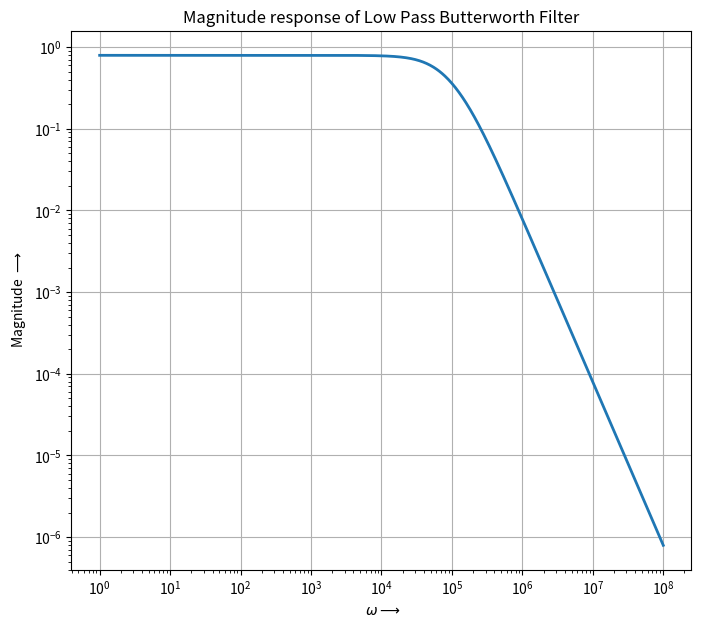
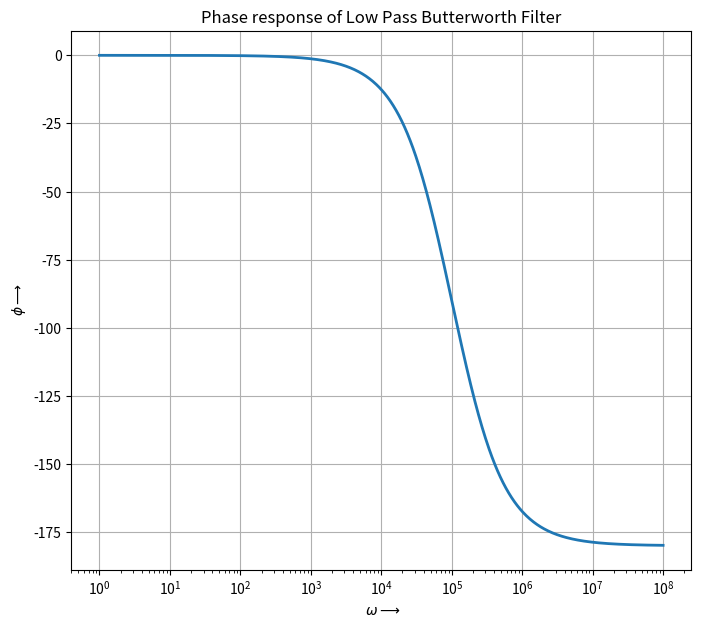
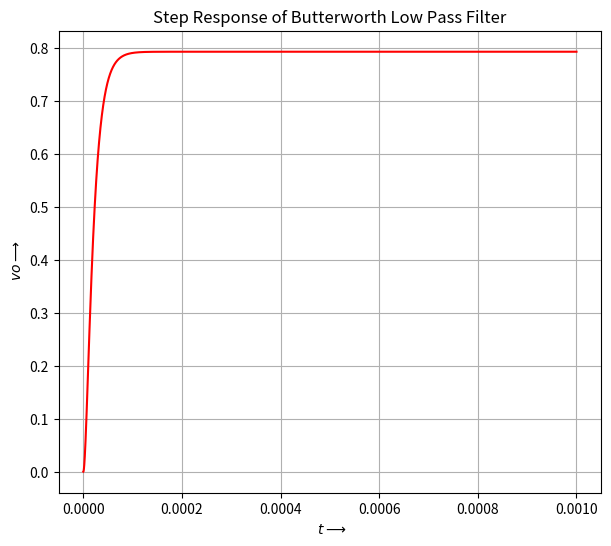
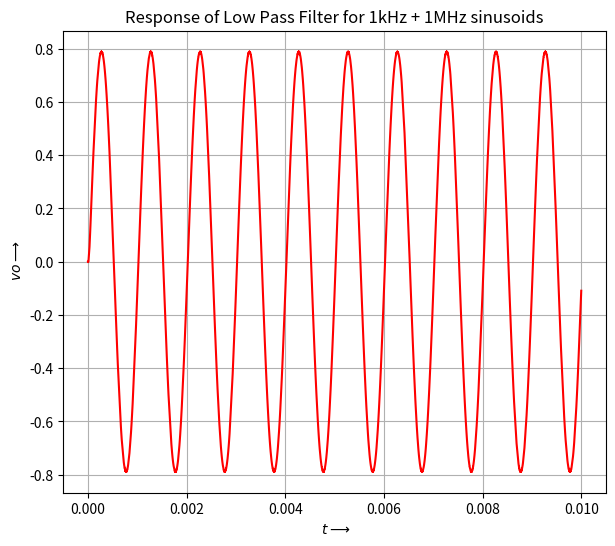
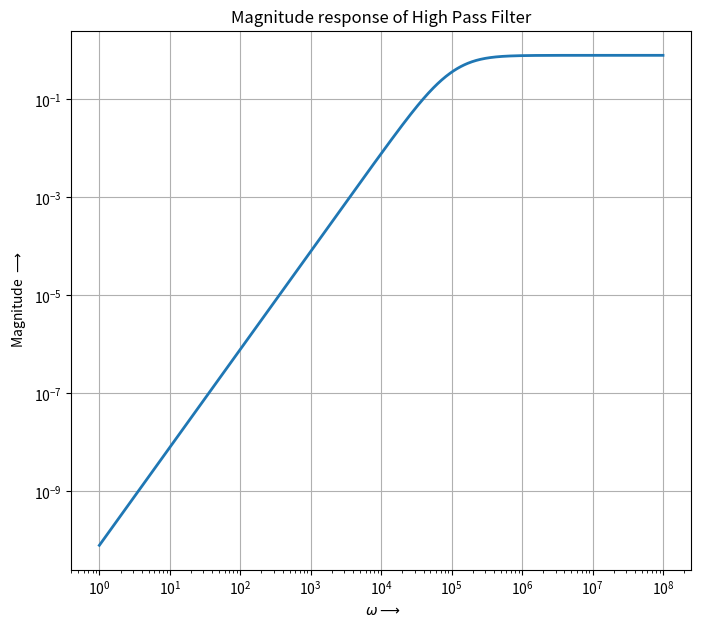
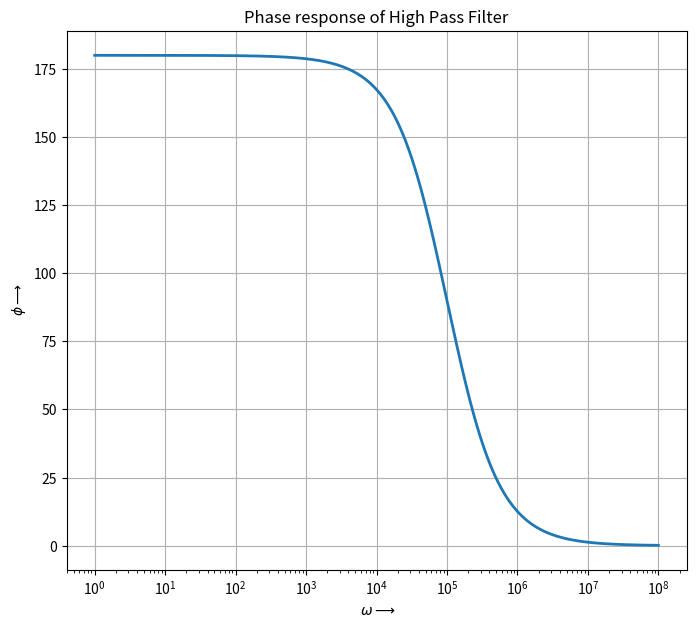
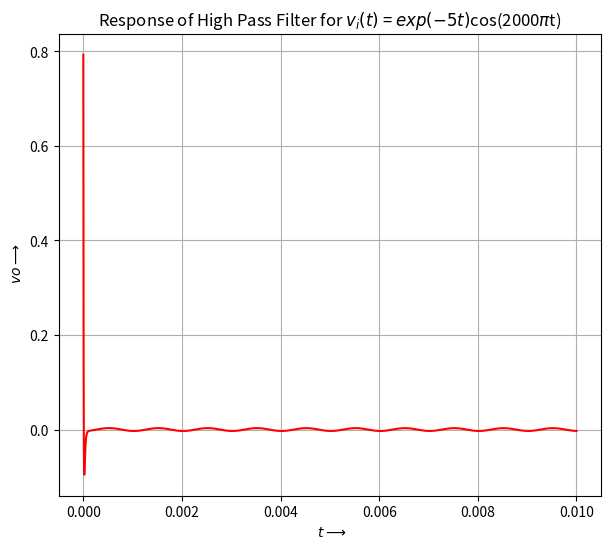
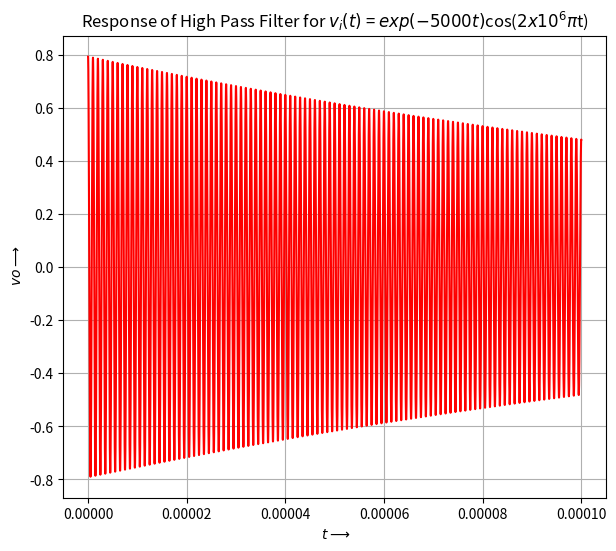
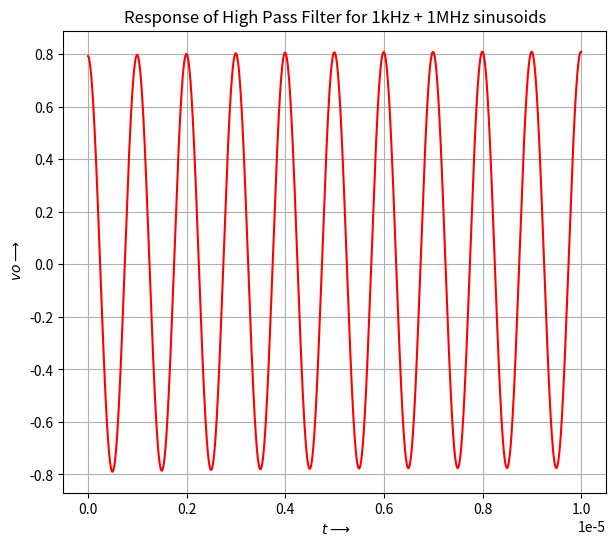
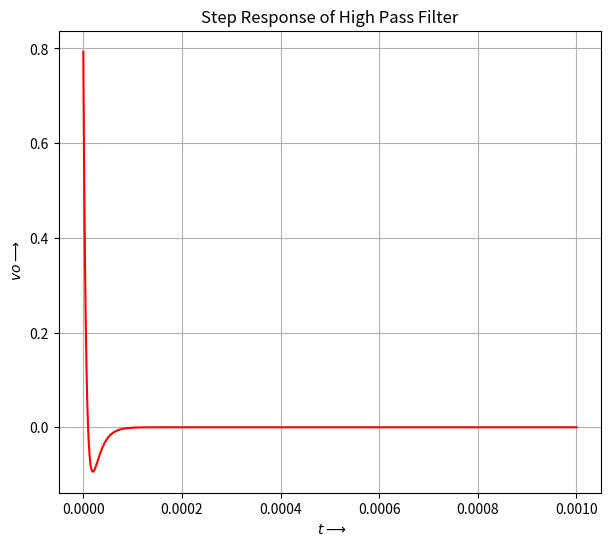

Source code (Python) for these figures, in order:
"""
This code is written by BACHOTTI SAI KRISHNA SHANMUKH EE19B009
    EE2703 Assignment 7 Solution
    The Laplace Transform
"""
import numpy as np
import matplotlib.pyplot as plt
import sympy
import scipy.signal as sp
import warnings
warnings.filterwarnings('ignore')

sympy.init_session

def lowpass(R1,R2,C1,C2,G,Vi):
    """
    This function takes the circuit parameters of Butterworth Low Pass filter as input
    Returns symbolic node voltage solution vector, matrix and source vectors.
    """
    s = sympy.symbols('s')
    A = sympy.Matrix([[0, 0, 1, -1/G],[-1/(1+s*R2*C2), 1, 0, 0],[0, -G, G, 1],[-1/R1 -1/R2 -s*C1, 1/R2, 0 ,s*C1]])
    b = sympy.Matrix([0,0,0,-Vi/R1])
    V = A.inv()*b
    return A,b,V

def highpass(R1,R3,C1,C2,G,Vi):
    """
    This function takes the circuit parameters of High Pass filter as input
    Returns symbolic node voltage solution vector, matrix and source vectors.
    """
    s = sympy.symbols('s')
    A = sympy.Matrix([[0,0,1,-1/G],[0,-G,G,1],[-s*C2, 1/R3+s*C2, 0, 0],[-s*C1-s*C2-1/R1, s*C2, 0, 1/R1]])
    b = sympy.Matrix([0,0,0,-Vi*s*C1])
    V = A.inv()*b
    return A,b,V

def sym2sig(SymX):
    """
    This function takes symbolic expression of Transfer function and
    returns numerator and denominator polynomial coefficients
    """
    s = sympy.symbols('s')
    X = sympy.simplify(SymX)
    n,d = sympy.fraction(X)
    n,d = sympy.Poly(n,s), sympy.Poly(d,s)
    num,den = n.all_coeffs(), d.all_coeffs()
    num,den = [float(f) for f in num], [float(f) for f in den]
    return num,den

def stepresponse(SymX,tstop):
    """
    This function makes use of sym2sig function to find the Transfer function of the system
    SymX : Symbolic Expression
    tstop : Stop time
    Returns the step response
    """
    num,den = sym2sig(SymX)
    den.append(0)    # Equivalent to multiplying s in the denominator polynomial
    H1 = sp.lti(num,den)
    return sp.impulse(H1,None,np.linspace(0,tstop,100000))

def input_response(SymX,f,tstop):
    """
    This function makes use of sym2sig function to find the Transfer function of the system
    SymX : Symbolic Expression
    f : Input signal as a function
    tstop : Stop time
    Returns the system response for given input
    """
    num,den = sym2sig(SymX)
    H = sp.lti(num,den)
    t = np.linspace(0,tstop,100000)
    t,y,temp = sp.lsim(H,f(t),t)
    return t,y

def sinusoids(t):
    """
    This function has two sinusoids in 1kHz and 1MHz frequencies
    """
    return np.sin(2000*np.pi*t)+np.cos(2*1e6*np.pi*t)

def damped_sinusoid(w,decay):
    """
    A function that for exponentially decaying sinusoid
    w: Frequency (in Hz)
    decay : Decay factor 
    Returns the lambda function
    """
    f = lambda t : (np.exp(-decay*t)*np.cos(2*np.pi*w*t))
    return f

def bode_plotter(vo, title,plt_num):
    """
    This function takes symbolic expression as input and outputs bode plots
    using matplotlib.pyplot
    """
    s = sympy.symbols('s')
    w = np.logspace(0,8,801)
    ss = 1j*w
    hf = sympy.lambdify(s,vo,'numpy')
    v_val = hf(ss)
    fig,ax = plt.subplots(num=plt_num,figsize=(8,7))
    ax.loglog(w,np.abs(v_val),lw=2)
    plt.xlabel(r' $\omega\longrightarrow$')
    plt.ylabel(r' Magnitude $\longrightarrow$')
    plt.title('Magnitude response of '+title+' Filter')
    plt.grid()
    fig,ax = plt.subplots(num= plt_num+1,figsize=(8,7))
    ax.semilogx(w,np.degrees(np.angle(v_val)),lw=2)
    plt.xlabel(r' $\omega\longrightarrow$')
    plt.ylabel(r' $\phi\longrightarrow$')
    plt.title('Phase response of '+title+' Filter')
    plt.grid()
    
def signal_plotter(t,y,plt_num,title_text):
    """
    A simple function for plotting a signal
    Easy to call the function that repeated usage of same block
    """
    fig,ax = plt.subplots(num=plt_num,figsize=(7,6))
    ax.plot(t,y,'r')
    plt.xlabel(r' $t\longrightarrow$')
    plt.ylabel(r' $vo\longrightarrow$')
    plt.title(title_text)
    plt.grid()

# Low Pass Filter Bode plots    
A,b,v_lpf = lowpass(10000,10000,1e-9,1e-9,1.586,1)
vo_lpf = v_lpf[3]
bode_plotter(vo_lpf,'Low Pass Butterworth',1)

# Step Response for LPF
t1, y1 = stepresponse(vo_lpf,1e-3)
signal_plotter(t1,y1,3,'Step Response of Butterworth Low Pass Filter')

# Sinusoids Input response for LPF
t2,y2 = input_response(vo_lpf,sinusoids,1e-2)
signal_plotter(t2,y2,4,'Response of Low Pass Filter for 1kHz + 1MHz sinusoids')

# High Pass Filter Bode plots
A,b,v_hpf = highpass(10000,10000,1e-9,1e-9,1.586,1)
vo_hpf = v_hpf[3]
bode_plotter(vo_hpf,'High Pass',5)

# Input response for HPF : Type 1 signal 
t3, y3 = input_response(vo_hpf,damped_sinusoid(1e3,5),1e-2)
signal_plotter(t3,y3,7,r'Response of High Pass Filter for $v_i(t)$ = $exp(-5t)$cos(2000$\pi$t)')

# Input Response for HPF : Type 2 signal
t31, y31 = input_response(vo_hpf,damped_sinusoid(1e6,5000),1e-4)
signal_plotter(t31,y31,8,r'Response of High Pass Filter for $v_i(t)$ = $exp(-5000t)$cos($2x10^6\pi$t)')

# Sinusoids Input Response for HPF
t4, y4 = input_response(vo_hpf,sinusoids,1e-5)
signal_plotter(t4,y4,9,'Response of High Pass Filter for 1kHz + 1MHz sinusoids')

# Step Response for HPF
t5, y5 = stepresponse(vo_hpf,1e-3)
signal_plotter(t5,y5,10,'Step Response of High Pass Filter')

plt.show()
